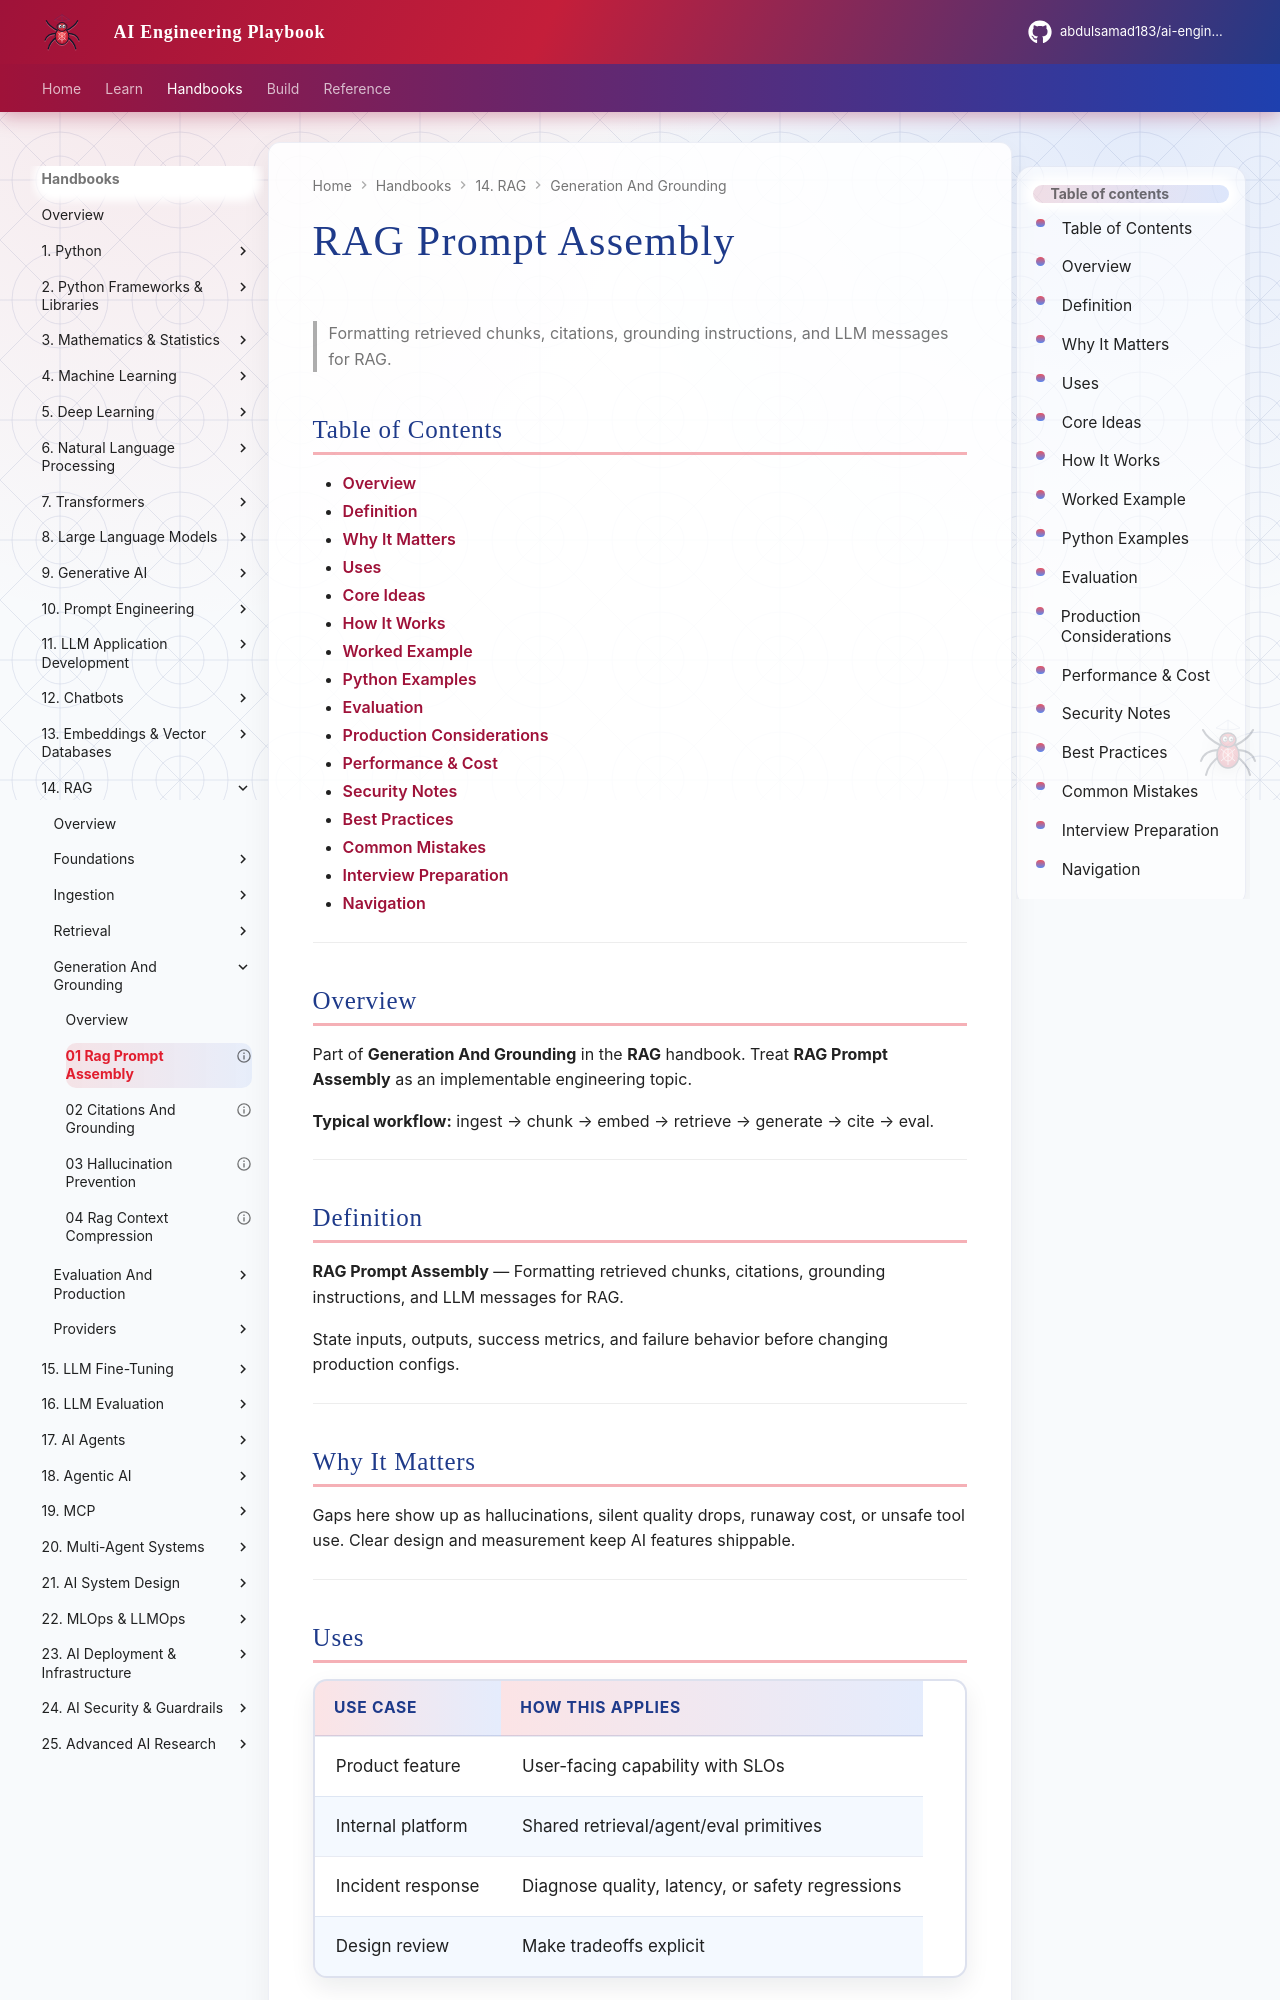

repository: abdulsamad183/ai-engineering-playbook · page: domains/rag/generation-and-grounding/01-rag-prompt-assembly/index.html · generator: mkdocs

---
title: "RAG Prompt Assembly"
description: "Formatting retrieved chunks, citations, grounding instructions, and LLM messages for RAG."
domain: rag
tags: [generation-and-grounding, rag]
status: published
created: 2026-08-11
updated: 2026-08-12
version: "2.0"
related:
  - ../README.md
  - ../../embeddings-vector-databases/README.md
  - ../../prompt-engineering/README.md
  - ../../ai-evaluation/README.md
---

# RAG Prompt Assembly

> Formatting retrieved chunks, citations, grounding instructions, and LLM messages for RAG.

## Table of Contents

- [Overview](#overview)
- [Definition](#definition)
- [Why It Matters](#why-it-matters)
- [Uses](#uses)
- [Core Ideas](#core-ideas)
- [How It Works](#how-it-works)
- [Worked Example](#worked-example)
- [Python Examples](#python-examples)
- [Evaluation](#evaluation)
- [Production Considerations](#production-considerations)
- [Performance & Cost](#performance--cost)
- [Security Notes](#security-notes)
- [Best Practices](#best-practices)
- [Common Mistakes](#common-mistakes)
- [Interview Preparation](#interview-preparation)
- [Navigation](#navigation)

---

## Overview

Part of **Generation And Grounding** in the **RAG** handbook. Treat **RAG Prompt Assembly** as an implementable engineering topic.

**Typical workflow:** ingest → chunk → embed → retrieve → generate → cite → eval.

---

## Definition

**RAG Prompt Assembly** — Formatting retrieved chunks, citations, grounding instructions, and LLM messages for RAG.

State inputs, outputs, success metrics, and failure behavior before changing production configs.

---

## Why It Matters

Gaps here show up as hallucinations, silent quality drops, runaway cost, or unsafe tool use. Clear design and measurement keep AI features shippable.

---
